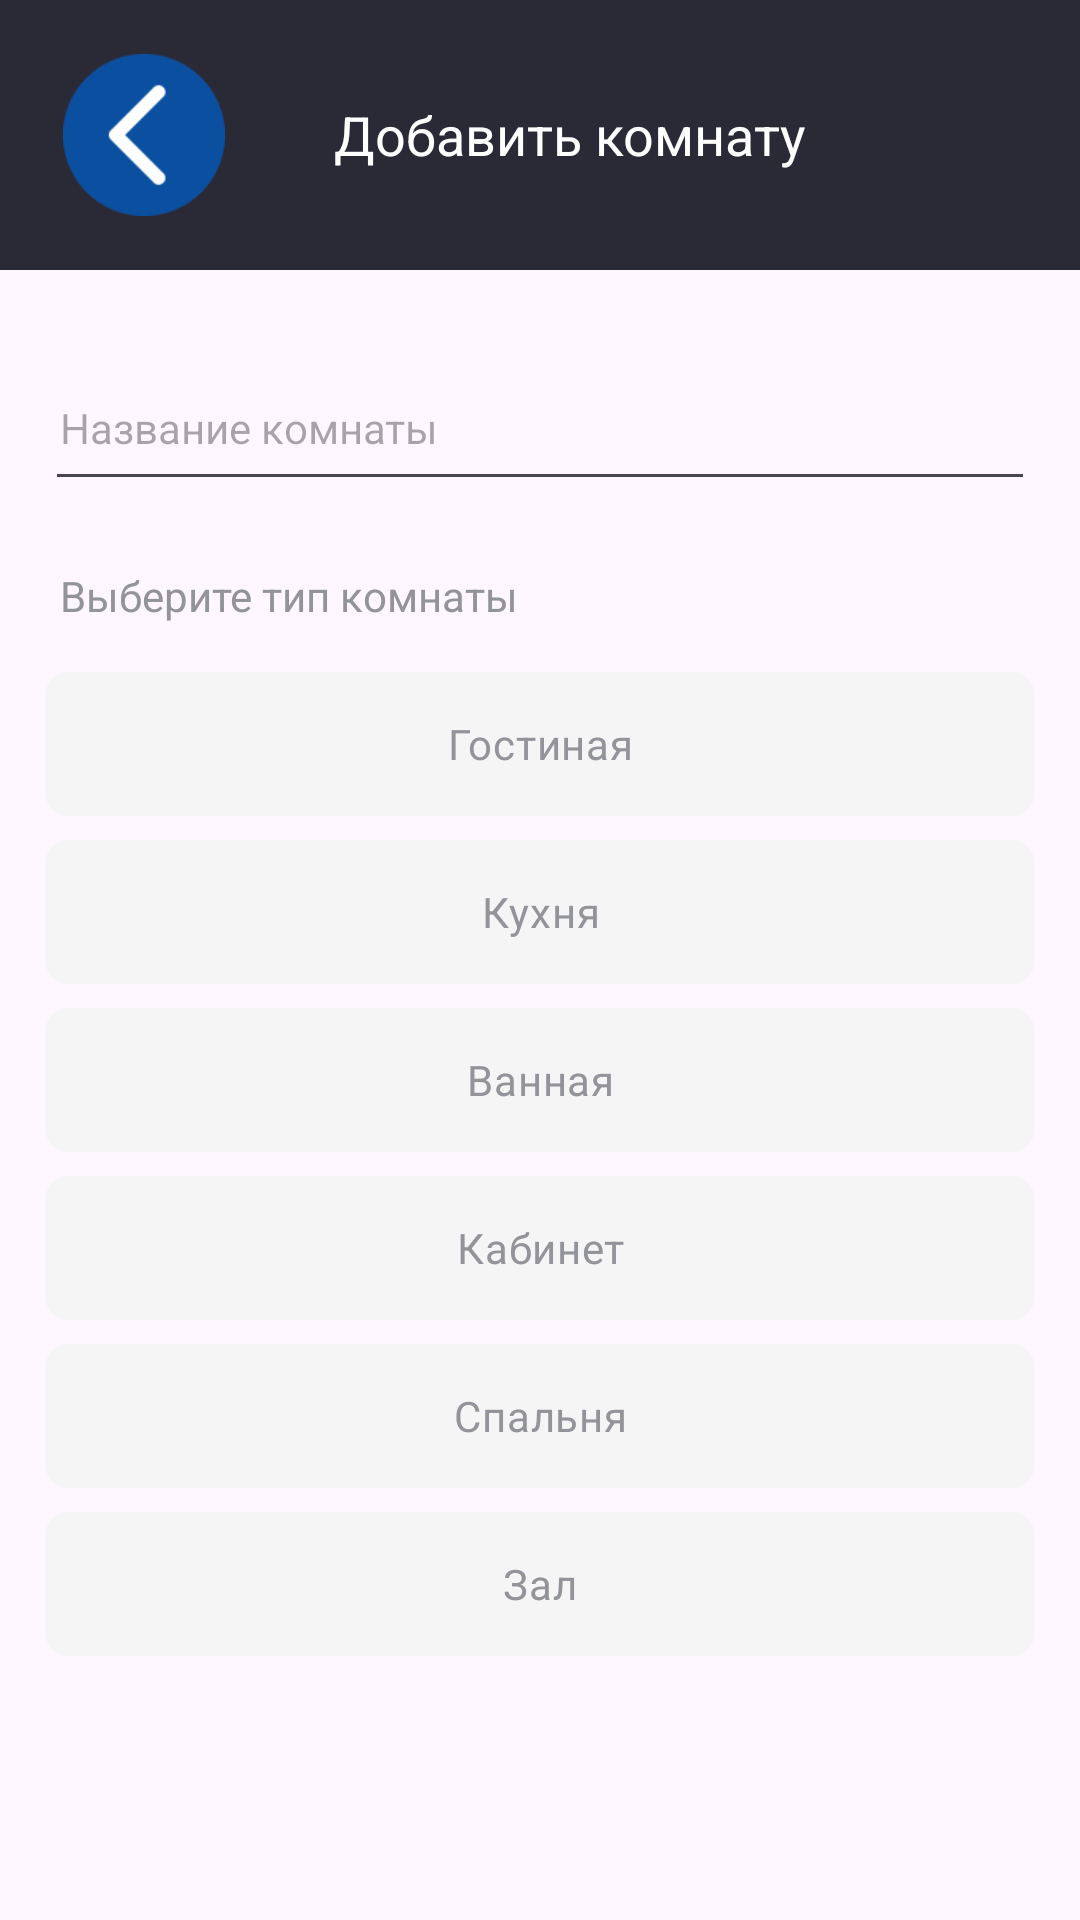

Android layout source for this screen:
<!-- AndroidManifest.xml: application theme Theme.PrakticaBD -->
<!-- res/layout/activity_room.xml -->
<?xml version="1.0" encoding="utf-8"?>
<LinearLayout xmlns:android="http://schemas.android.com/apk/res/android"
    xmlns:app="http://schemas.android.com/apk/res-auto"
    xmlns:tools="http://schemas.android.com/tools"
    android:layout_width="match_parent"
    android:layout_height="match_parent"
    android:orientation="vertical"
    tools:context=".RoomActivity">
    <LinearLayout
        android:padding="18dp"
        android:orientation="vertical"
        android:background="#2A2A37"
        android:layout_width="match_parent"
        android:layout_height="90dp">
        <LinearLayout
            android:orientation="horizontal"
            android:layout_width="match_parent"
            android:layout_height="wrap_content">
            <ImageView
                android:layout_weight="1"
                android:onClick="Back"
                android:src="@drawable/btnback"

                android:layout_width="wrap_content"
                android:layout_height="54dp"/>
            <TextView
                android:paddingEnd="40dp"

                android:layout_weight="1"
                android:textColor="@color/white"
                android:text="@string/addroom"
                android:textSize="18sp"
                android:gravity="center"
                android:layout_width="match_parent"
                android:layout_height="match_parent"/>

        </LinearLayout>
    </LinearLayout>
    <EditText
        android:id="@+id/nameEdit"
        android:layout_marginTop="28dp"

        android:textColor="@color/black"

        android:hint="@string/nameroom"
        android:textSize="14sp"
        android:layout_marginHorizontal="15dp"
        android:paddingVertical="15dp"
        android:paddingHorizontal="5dp"

        android:layout_width="match_parent"
        android:layout_height="wrap_content"/>
    <TextView

        android:paddingStart="20dp"
        android:paddingTop="22dp"
        android:textColor="#93939A"
        android:textSize="14sp"
        android:text="@string/chooseroom"
        android:layout_width="wrap_content"
        android:layout_height="wrap_content"/>

    <RadioGroup
        android:id="@+id/roomTypeRadioGroup"
        android:layout_width="match_parent"
        android:layout_height="wrap_content"
        android:layout_marginHorizontal="15dp"
        android:layout_marginTop="16dp"
        android:orientation="vertical">

        <RadioButton
            android:id="@+id/livingRoomRadio"
            android:layout_width="match_parent"
            android:layout_height="wrap_content"
            android:layout_marginBottom="8dp"
            android:background="@drawable/radio_button_style"
            android:button="@null"

            android:text="@string/living_room"
            android:textColor="@color/radio_button_text_color"
            android:textSize="14sp"
            android:gravity="center"/>

        <RadioButton
            android:id="@+id/kitchenRadio"
            android:layout_width="match_parent"
            android:layout_height="wrap_content"
            android:layout_marginBottom="8dp"
            android:background="@drawable/radio_button_style"
            android:button="@null"

            android:text="@string/kitchen"
            android:textColor="@color/radio_button_text_color"
            android:textSize="14sp"
            android:gravity="center"/>

        <RadioButton
            android:id="@+id/bathroomRadio"
            android:layout_width="match_parent"
            android:layout_height="wrap_content"
            android:layout_marginBottom="8dp"
            android:background="@drawable/radio_button_style"
            android:button="@null"

            android:text="@string/bathroom"
            android:textColor="@color/radio_button_text_color"
            android:textSize="14sp"
            android:gravity="center"/>

        <RadioButton
            android:id="@+id/officeRadio"
            android:layout_width="match_parent"
            android:layout_height="wrap_content"
            android:layout_marginBottom="8dp"
            android:background="@drawable/radio_button_style"
            android:button="@null"

            android:text="@string/office"
            android:textColor="@color/radio_button_text_color"
            android:textSize="14sp"
            android:gravity="center"/>

        <RadioButton
            android:id="@+id/bedroomRadio"
            android:layout_width="match_parent"
            android:layout_height="wrap_content"
            android:layout_marginBottom="8dp"
            android:background="@drawable/radio_button_style"
            android:button="@null"

            android:text="@string/bedroom"
            android:textColor="@color/radio_button_text_color"
            android:textSize="14sp"
            android:gravity="center"/>

        <RadioButton
            android:id="@+id/hallRadio"
            android:layout_width="match_parent"
            android:layout_height="wrap_content"
            android:layout_marginBottom="8dp"
            android:background="@drawable/radio_button_style"
            android:button="@null"

            android:text="@string/hall"
            android:textColor="@color/radio_button_text_color"
            android:textSize="14sp"
            android:gravity="center"/>

    </RadioGroup>

    <Button
        android:id="@+id/saveButton"
        android:layout_marginTop="105dp"
        android:text="@string/save"
        android:layout_gravity="center"

        android:paddingVertical="10dp"
        android:onClick="Save"
        android:textAlignment="center"
        android:textAllCaps="false"
        android:textColor="@color/white"
        android:textSize="16sp"

        android:layout_width="185dp"
        android:layout_height="wrap_content"/>
</LinearLayout>
<!-- resources referenced by this layout -->
<resources>
  <color name="black">#FF000000</color>
  <color name="white">#FFFFFFFF</color>
  <!-- drawable btnback: png bitmap (drawable, 2456 bytes) -->
  <!-- drawable radio_button_style (drawable) -->
  <?xml version="1.0" encoding="utf-8"?>
  <selector xmlns:android="http://schemas.android.com/apk/res/android">
      <item android:state_checked="true">
          <shape android:shape="rectangle">
              <solid android:color="#2A2A37" />
              <corners android:radius="8dp" />
              <padding android:left="16dp" android:right="16dp" android:top="8dp" android:bottom="8dp" />
          </shape>
      </item>
      <item android:state_checked="false">
          <shape android:shape="rectangle">
              <solid android:color="#F5F5F5" />
              <corners android:radius="8dp" />
              <padding android:left="16dp" android:right="16dp" android:top="8dp" android:bottom="8dp" />
          </shape>
      </item>
  </selector>
  <string name="addroom">Добавить комнату</string>
  <string name="bathroom">Ванная</string>
  <string name="bedroom">Спальня</string>
  <string name="chooseroom">Выберите тип комнаты</string>
  <string name="hall">Зал</string>
  <string name="kitchen">Кухня</string>
  <string name="living_room">Гостиная</string>
  <string name="nameroom">Название комнаты</string>
  <string name="office">Кабинет</string>
  <string name="save">Сохранить</string>
  <style name="Theme.PrakticaBD" parent="Base.Theme.PrakticaBD" />
  <style name="Base.Theme.PrakticaBD" parent="Theme.Material3.DayNight.NoActionBar">
          
          
      </style>
</resources>
